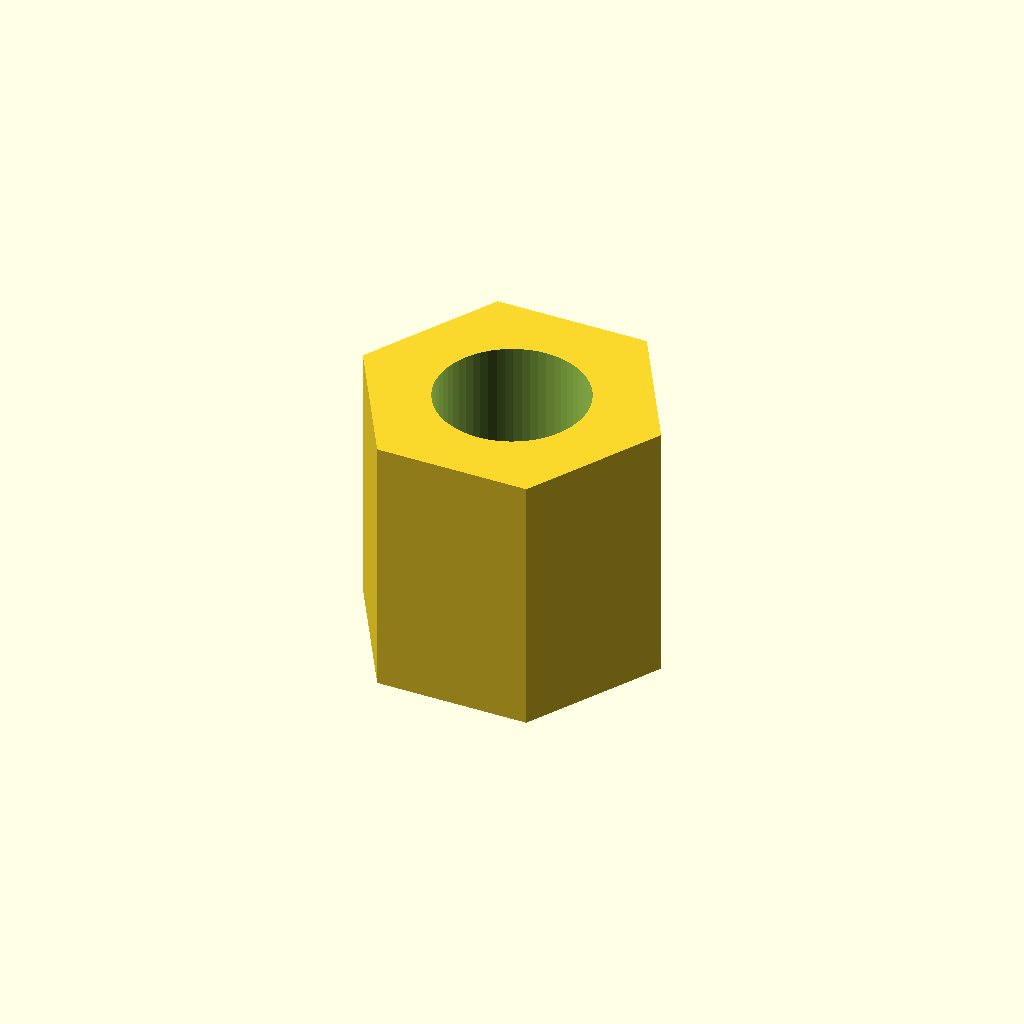
Cell 1: rendered with the file's own defaults.
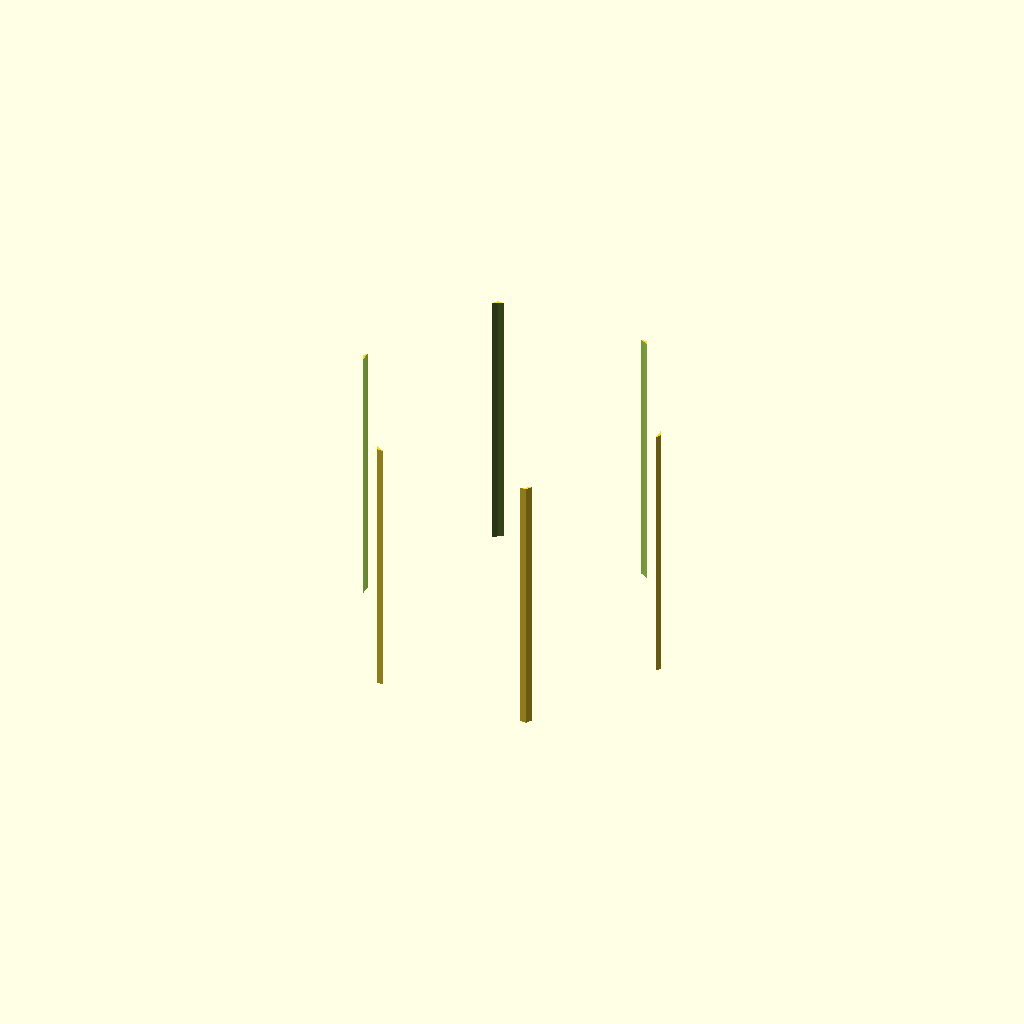
Cell 2: inner_d = 6.8 (everything else at default).
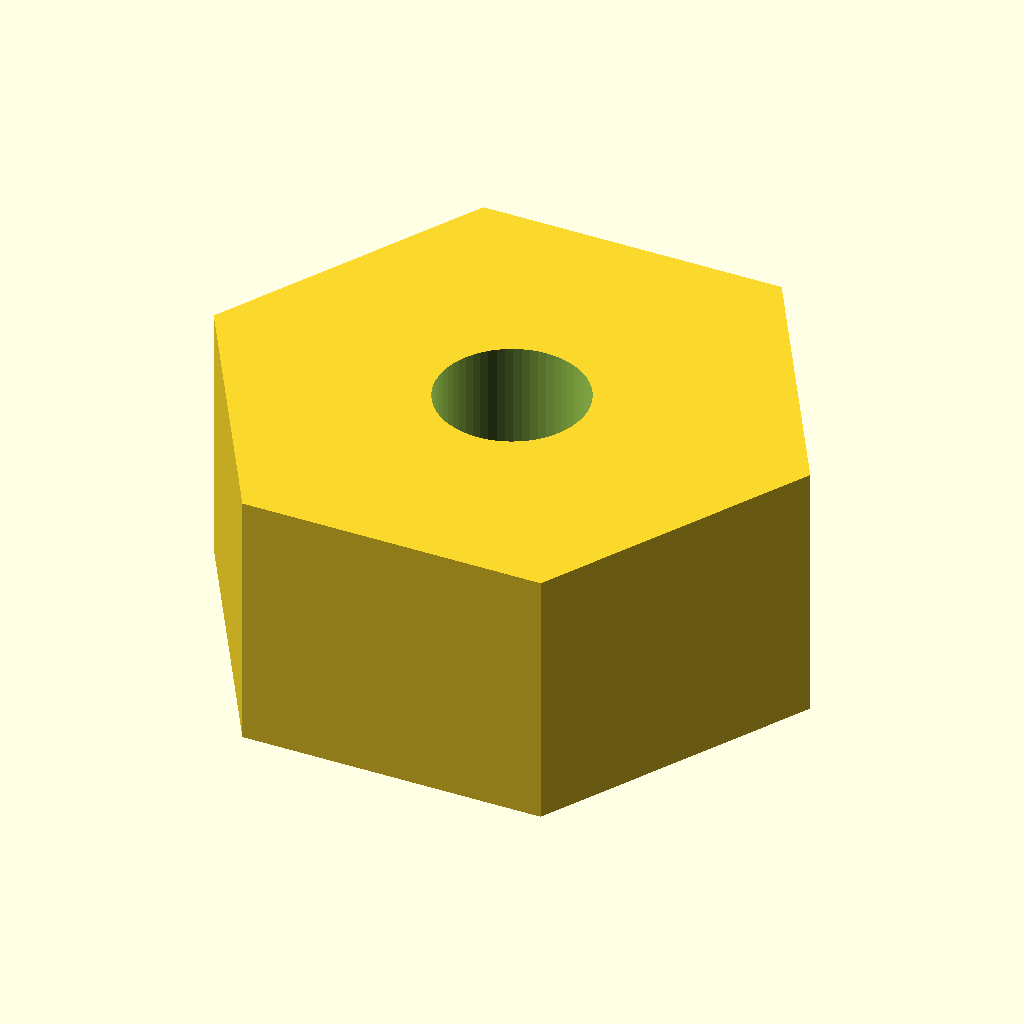
Cell 3: flat = 12 (everything else at default).
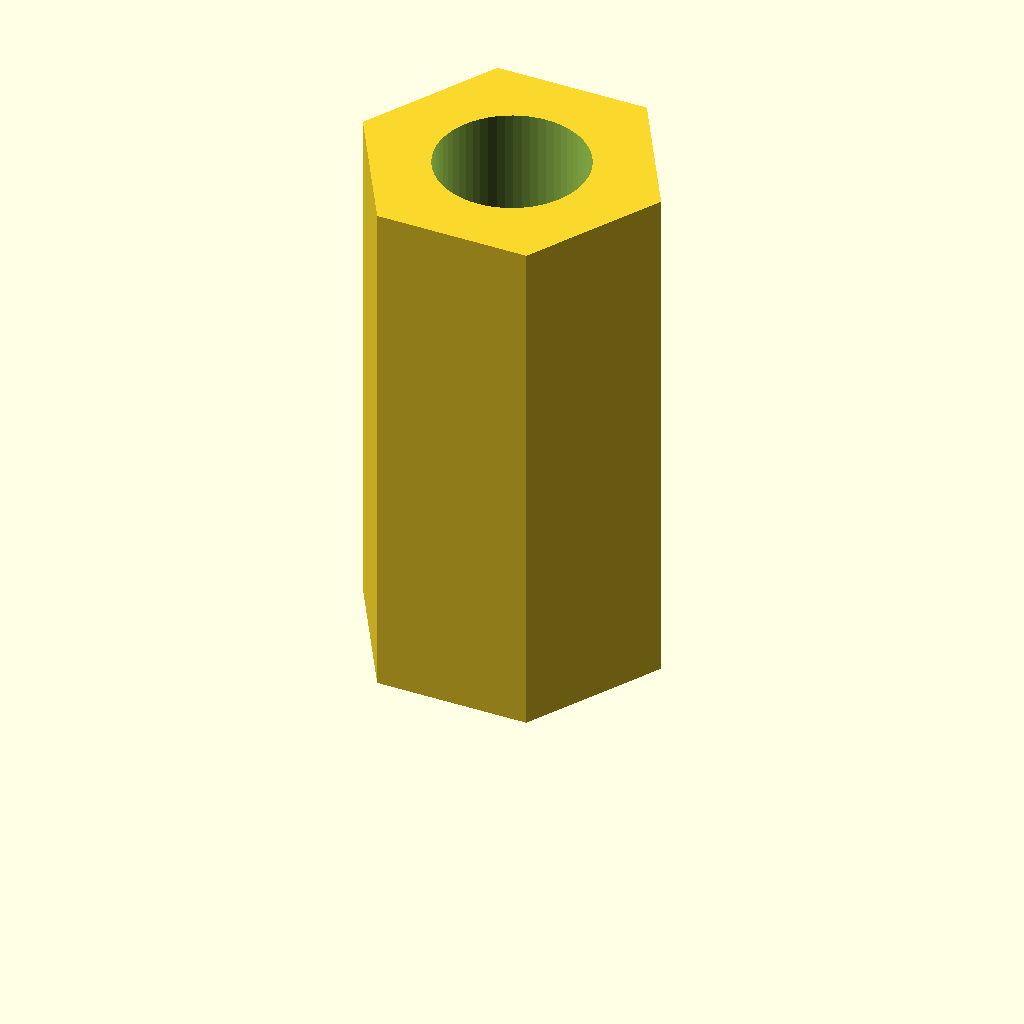
Cell 4: length = 12 (everything else at default).
All cells are drawn from one camera (rotation 55°, 0°, 25°, orthographic, colour scheme Cornfield), so only the parameter changes between them.
The OpenSCAD source (optional_data/data/parts/part_0988.scad):
// Hex spacer.
$fn = 60;
eps = 0.02;
inner_d = 3.4;
flat = 6;
length = 6;
difference() { cylinder(d=flat/cos(30),h=length,$fn=6); translate([0,0,-eps]) cylinder(d=inner_d,h=length+2*eps); }
Customizer parameters (derived from the source; name, type, default, range or options):
eps: number, default 0.02
inner_d: number, default 3.4
flat: number, default 6
length: number, default 6
